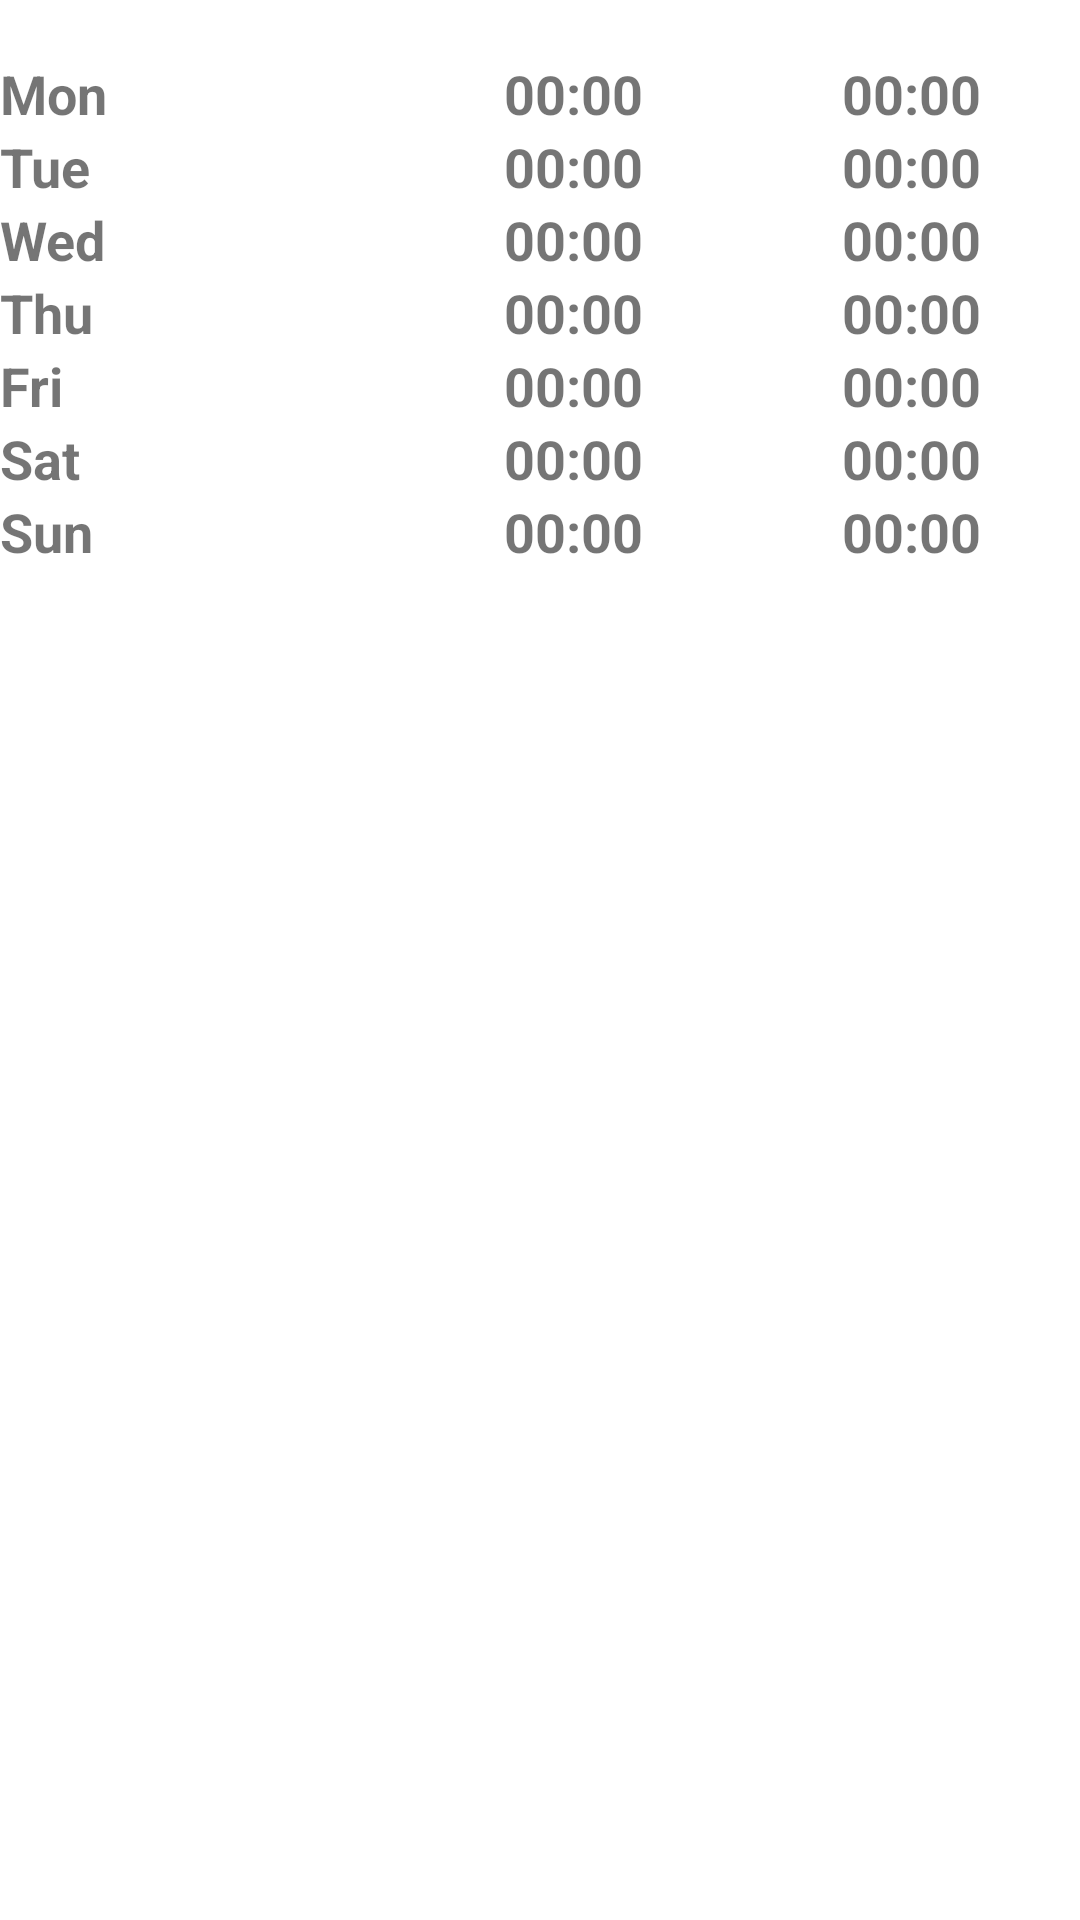

Layout XML and referenced resources for this Android screen:
<!-- AndroidManifest.xml: fallback theme Theme.MaterialComponents.DayNight.NoActionBar -->
<!-- res/layout/main.xml -->
<?xml version="1.0" encoding="utf-8"?>
<LinearLayout xmlns:android="http://schemas.android.com/apk/res/android"
              android:layout_width="fill_parent"
              android:layout_height="fill_parent"
              android:orientation="vertical">

    <LinearLayout
            android:layout_width="fill_parent"
            android:layout_height="wrap_content"
            android:orientation="horizontal">

        <TextView
                android:id="@+id/mondayDateHeader"
                android:layout_width="fill_parent"
                android:layout_height="wrap_content"
                android:gravity="left"
                android:layout_weight="1"/>

        <TextView
                android:id="@+id/weekNumber"
                android:layout_width="fill_parent"
                android:layout_height="wrap_content"
                android:gravity="center_horizontal"
                android:layout_weight="1"
                />

        <TextView
                android:id="@+id/sundayDateHeader"
                android:layout_width="fill_parent"
                android:layout_height="wrap_content"
                android:gravity="right"
                android:layout_weight="1"/>
    </LinearLayout>

    <TableLayout
            android:layout_width="fill_parent"
            android:layout_height="fill_parent">

        <TableRow>
            <TextView
                    android:text="@string/monday"
                    style="@style/dayOfWeek"/>

            <TextView
                    android:id="@+id/mondayDate"
                    style="@style/date"/>

            <TextView
                    android:id="@+id/mondayHourStart"
                    style="@style/hourStart"
                    android:text="00:00"/>

            <TextView
                    android:id="@+id/mondayHourEnd"
                    style="@style/hourEnd"
                    android:text="00:00"/>
        </TableRow>

        <TableRow>
            <TextView
                    android:text="@string/tuesday"
                    style="@style/dayOfWeek"/>

            <TextView
                    android:id="@+id/tuesdayDate"
                    style="@style/date"/>

            <TextView
                    android:id="@+id/tuesdayHourStart"
                    style="@style/hourStart"
                    android:text="00:00"/>

            <TextView
                    android:id="@+id/tuesdayHourEnd"
                    style="@style/hourEnd"
                    android:text="00:00"/>
        </TableRow>

        <TableRow>
            <TextView
                    android:text="@string/wednesday"
                    style="@style/dayOfWeek"/>

            <TextView
                    android:id="@+id/wednesdayDate"
                    style="@style/date"/>

            <TextView
                    android:id="@+id/wednesdayHourStart"
                    style="@style/hourStart"
                    android:text="00:00"/>

            <TextView
                    android:id="@+id/wednesdayHourEnd"
                    style="@style/hourEnd"
                    android:text="00:00"/>
        </TableRow>

        <TableRow>
            <TextView
                    style="@style/dayOfWeek"
                    android:text="@string/thursday"/>

            <TextView
                    android:id="@+id/thursdayDate"
                    style="@style/date"/>
            <TextView
                    android:id="@+id/thursdayHourStart"
                    style="@style/hourStart"
                    android:text="00:00"/>

            <TextView
                    android:id="@+id/thursdayHourEnd"
                    style="@style/hourEnd"
                    android:text="00:00"/>
        </TableRow>

        <TableRow>
            <TextView
                    style="@style/dayOfWeek"
                    android:text="@string/friday"/>
            <TextView
                    android:id="@+id/fridayDate"
                    style="@style/date"/>
            <TextView
                    android:id="@+id/fridayHourStart"
                    style="@style/hourStart"
                    android:text="00:00"/>

            <TextView
                    android:id="@+id/fridayHourEnd"
                    style="@style/hourEnd"
                    android:text="00:00"/>
        </TableRow>

        <TableRow>
            <TextView
                    style="@style/dayOfWeek"
                    android:text="@string/saturday"/>

            <TextView
                    android:id="@+id/saturdayDate"
                    style="@style/date"/>

            <TextView
                    android:id="@+id/saturdayHourStart"
                    style="@style/hourStart"
                    android:text="00:00"/>

            <TextView
                    android:id="@+id/saturdayHourEnd"
                    style="@style/hourEnd"
                    android:text="00:00"/>
        </TableRow>

        <TableRow>
            <TextView
                    style="@style/dayOfWeek"
                    android:text="@string/sunday"/>
            <TextView
                    android:id="@+id/sundayDate"
                    style="@style/date"/>
            <TextView
                    android:id="@+id/sundayHourStart"
                    style="@style/hourStart"
                    android:text="00:00"/>

            <TextView
                    android:id="@+id/sundayHourEnd"
                    style="@style/hourEnd"
                    android:text="00:00"/>
        </TableRow>
    </TableLayout>

</LinearLayout>
<!-- resources referenced by this layout -->
<resources>
  <string name="friday">Fri</string>
  <string name="monday">Mon</string>
  <string name="saturday">Sat</string>
  <string name="sunday">Sun</string>
  <string name="thursday">Thu</string>
  <string name="tuesday">Tue</string>
  <string name="wednesday">Wed</string>
  <style name="date" parent="tableContent">
          <item name="android:layout_weight">2</item>
      </style>
  <style name="dayOfWeek" parent="tableContent">
          <item name="android:layout_weight">1</item>
          <item name="android:gravity">left</item>
      </style>
  <style name="hourEnd" parent="tableContent">
          <item name="android:layout_weight">2</item>
      </style>
  <style name="hourStart" parent="tableContent">
          <item name="android:layout_weight">2</item>
      </style>
  <style name="tableContent" parent="font">
          <item name="android:layout_width">wrap_content</item>
          <item name="android:layout_height">wrap_content</item>
          <item name="android:gravity">center_horizontal</item>
      </style>
  <style name="font">
          <item name="android:textSize">18dp</item>
          <item name="android:textStyle">bold</item>
      </style>
</resources>
